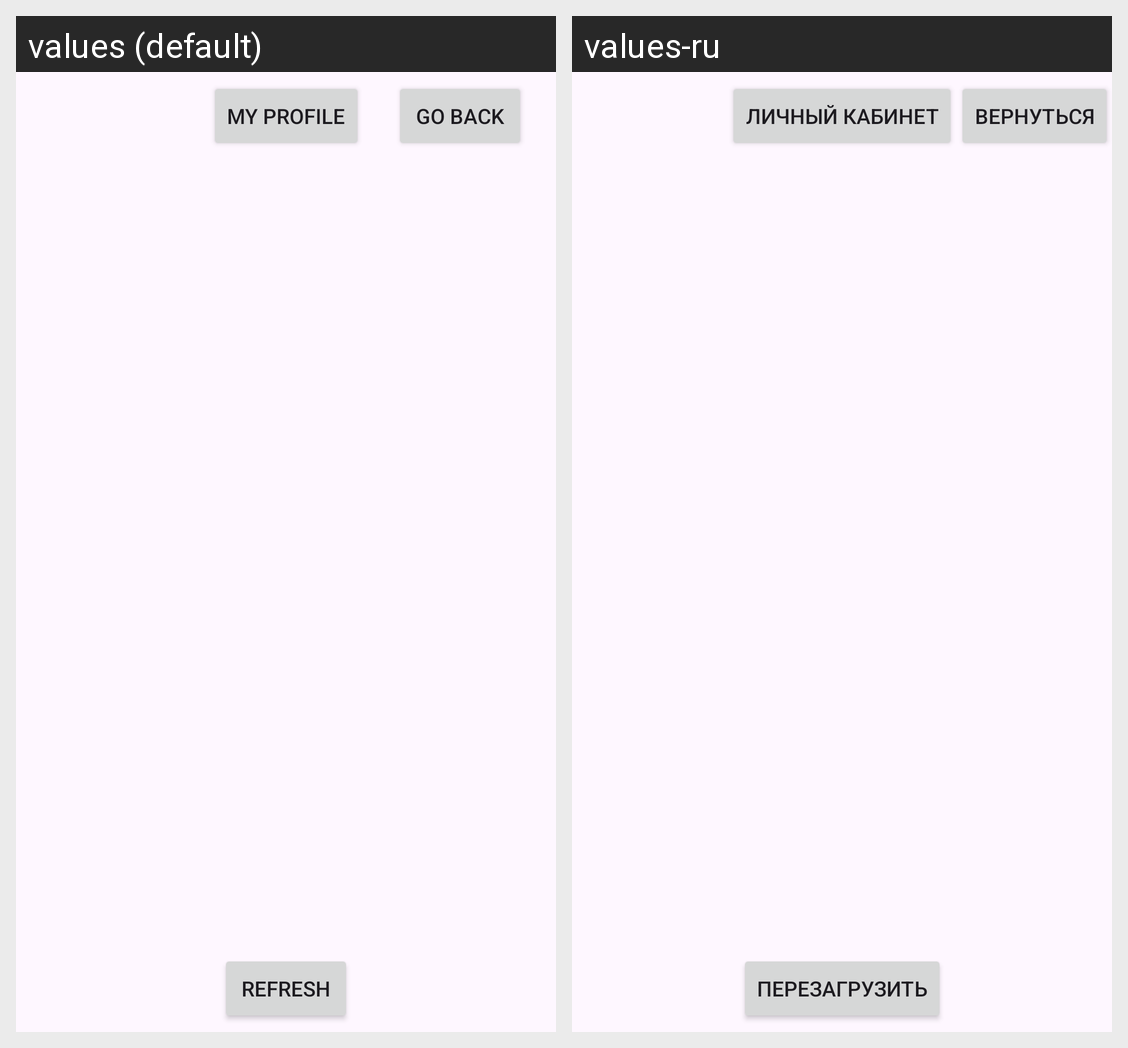

The same Android screen rendered under two of its app's locales, left to right. List the strings drawn on it with the default value and each locale's translation.
Android screen res/layout/activity_admin_feed_page.xml rendered under 2 locales, left to right: values (default), values-ru. Device: Nexus 5 (rendered at 1080×1920; each locale shown at half size, 540×960, under a caption strip naming it); theme Theme.Template.
Strings drawn on this screen, with the default value and each locale's value (text and hints the layout hard-codes, and strings that could not be matched under every locale, appear in the picture but are not listed):

refresh
  values: Refresh
  values-ru: Перезагрузить

myprofile
  values: My Profile
  values-ru: Личный Кабинет

goback
  values: Go Back
  values-ru: Вернуться
